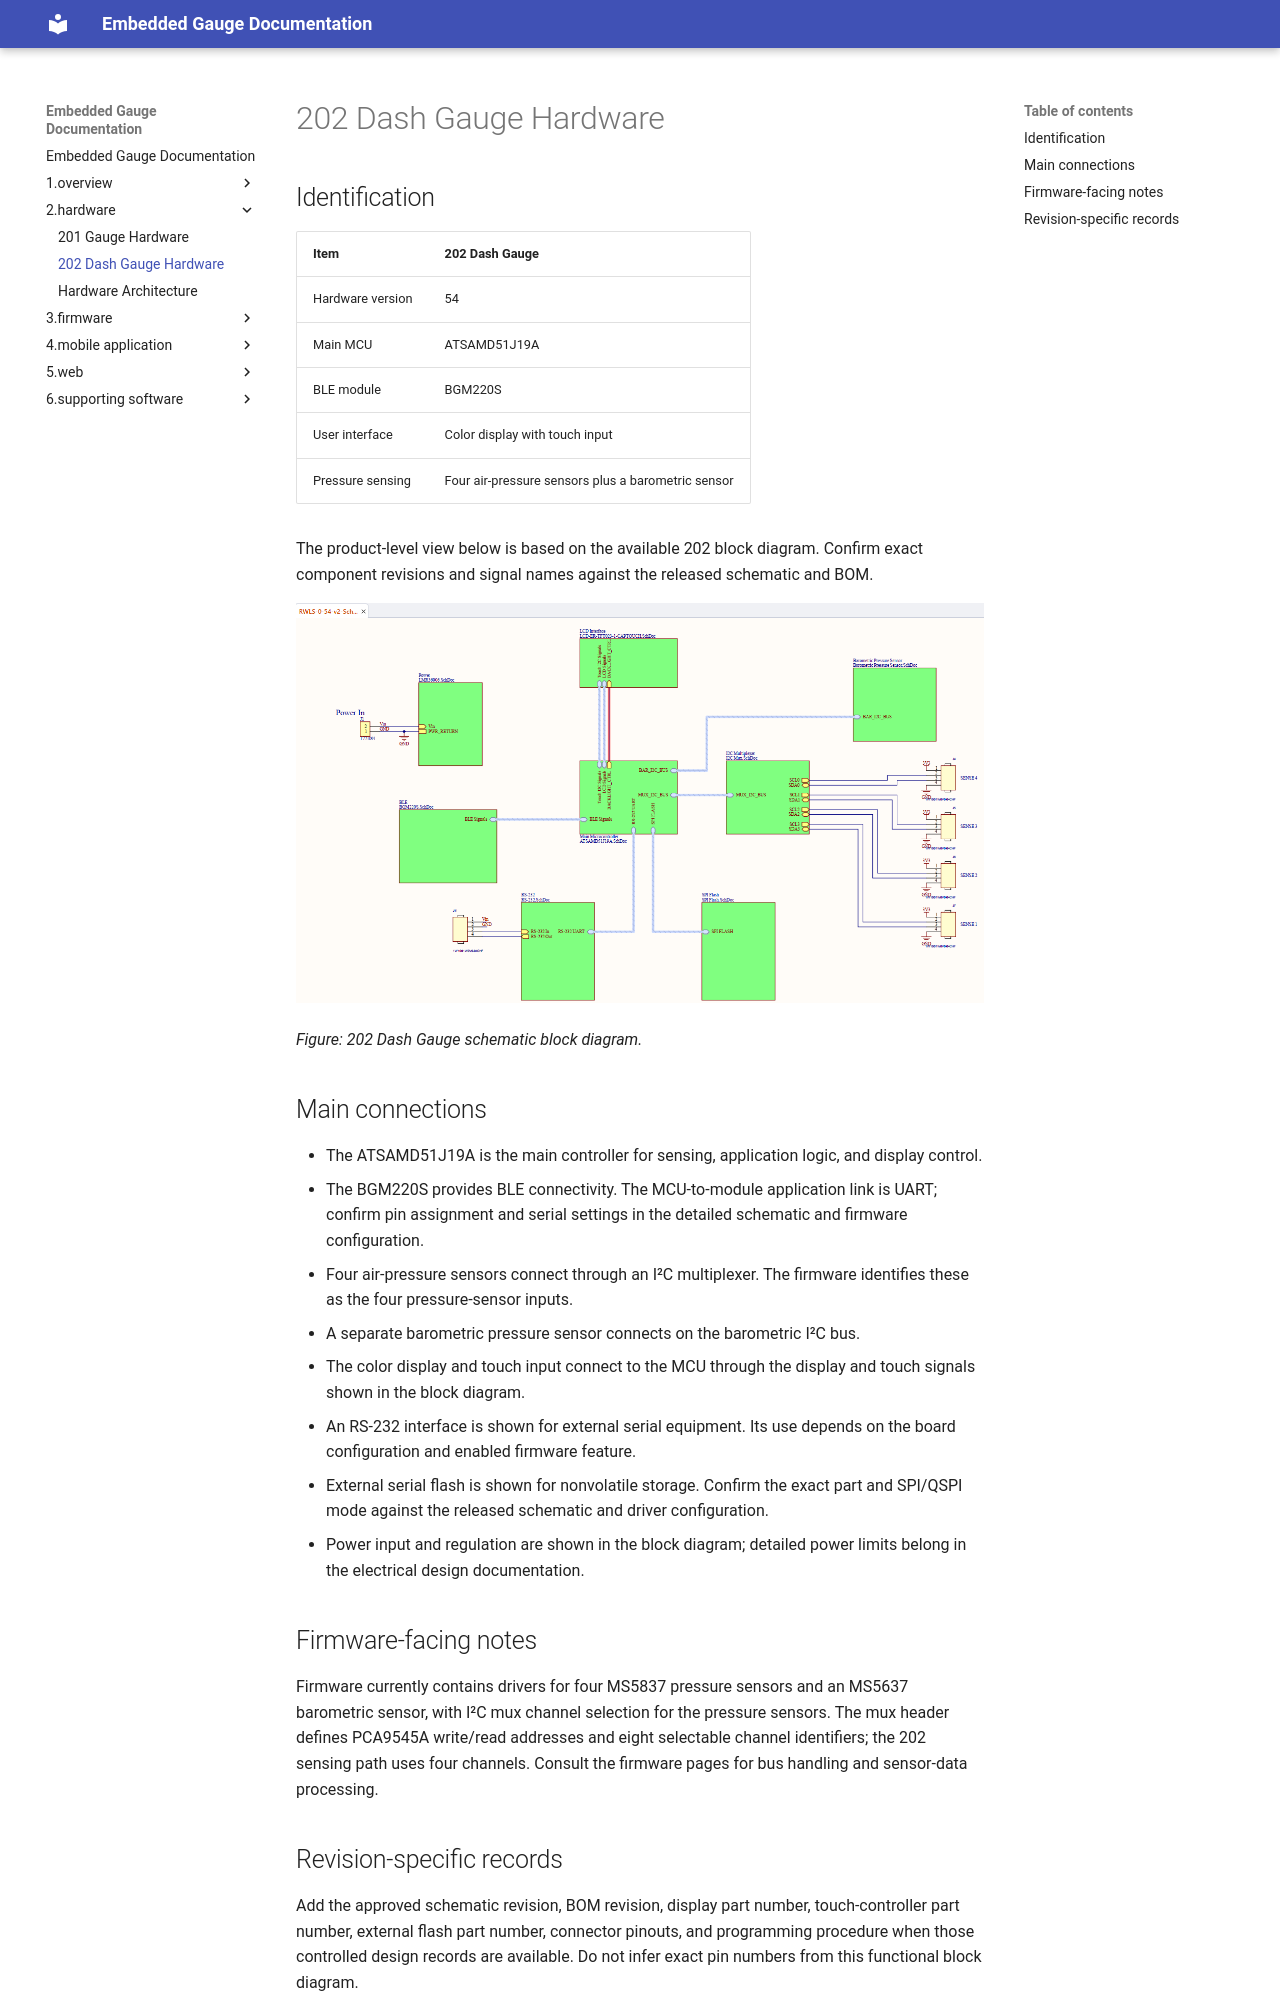

repository: RwlsGroup/RwlsDesignDocs · page: 2.hardware/202-dash-gauge/index.html · generator: mkdocs

# 202 Dash Gauge Hardware

## Identification

| Item | 202 Dash Gauge |
| --- | --- |
| Hardware version | 54 |
| Main MCU | ATSAMD51J19A |
| BLE module | BGM220S |
| User interface | Color display with touch input |
| Pressure sensing | Four air-pressure sensors plus a barometric sensor |

The product-level view below is based on the available 202 block diagram. Confirm exact component revisions and signal names against the released schematic and BOM.

![202 Dash Gauge block diagram](../assets/images/Schematic_block_202.png)

*Figure: 202 Dash Gauge schematic block diagram.*

## Main connections

- The ATSAMD51J19A is the main controller for sensing, application logic, and display control.
- The BGM220S provides BLE connectivity. The MCU-to-module application link is UART; confirm pin assignment and serial settings in the detailed schematic and firmware configuration.
- Four air-pressure sensors connect through an I²C multiplexer. The firmware identifies these as the four pressure-sensor inputs.
- A separate barometric pressure sensor connects on the barometric I²C bus.
- The color display and touch input connect to the MCU through the display and touch signals shown in the block diagram.
- An RS-232 interface is shown for external serial equipment. Its use depends on the board configuration and enabled firmware feature.
- External serial flash is shown for nonvolatile storage. Confirm the exact part and SPI/QSPI mode against the released schematic and driver configuration.
- Power input and regulation are shown in the block diagram; detailed power limits belong in the electrical design documentation.

## Firmware-facing notes

Firmware currently contains drivers for four MS5837 pressure sensors and an MS5637 barometric sensor, with I²C mux channel selection for the pressure sensors. The mux header defines PCA9545A write/read addresses and eight selectable channel identifiers; the 202 sensing path uses four channels. Consult the firmware pages for bus handling and sensor-data processing.
